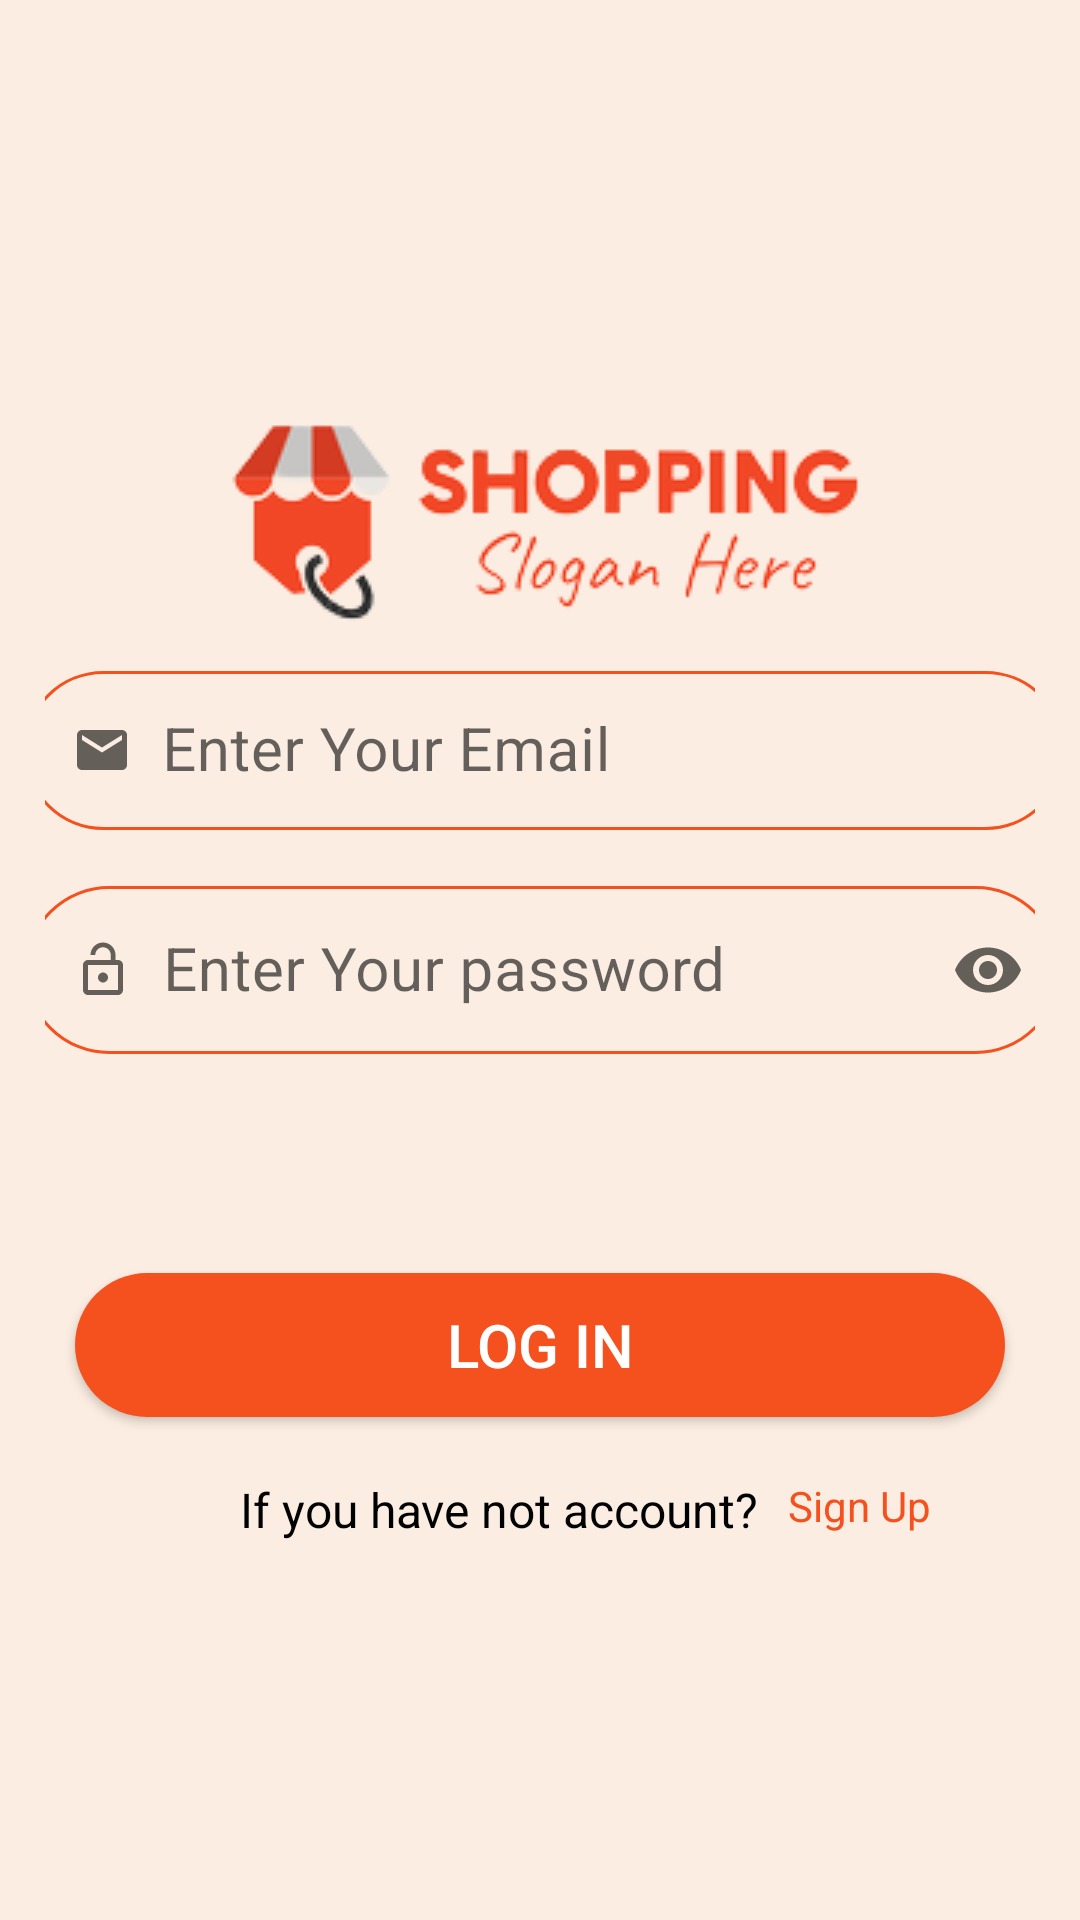

Layout XML and referenced resources for this Android screen:
<!-- AndroidManifest.xml: application theme Theme.StoreProject -->
<!-- res/layout/fragment_login_customer.xml -->
<?xml version="1.0" encoding="utf-8"?>
<androidx.constraintlayout.widget.ConstraintLayout xmlns:android="http://schemas.android.com/apk/res/android"
    xmlns:app="http://schemas.android.com/apk/res-auto"
    xmlns:tools="http://schemas.android.com/tools"
    android:id="@+id/frameLayout9"
    android:layout_width="match_parent"
    android:layout_height="match_parent"
    android:background="#FBEDE1"
    android:padding="15dp"
    tools:context=".activity.LoginCustomerActivity">

    <ImageView
        android:id="@+id/imageView"
        android:layout_width="wrap_content"
        android:layout_height="wrap_content"
        android:layout_marginTop="56dp"
        android:scaleType="centerCrop"
        android:src="@drawable/logo"
        app:layout_constraintEnd_toEndOf="parent"
        app:layout_constraintHorizontal_bias="0.522"
        app:layout_constraintStart_toStartOf="parent"
        app:layout_constraintTop_toTopOf="parent" />

    <com.google.android.material.textfield.TextInputLayout
        style="@style/Widget.MaterialComponents.TextInputLayout.OutlinedBox"
        android:layout_width="362dp"
        android:layout_height="95dp"
        android:gravity="center"
        app:endIconMode="clear_text"
        app:layout_constraintBottom_toBottomOf="parent"
        app:layout_constraintEnd_toEndOf="parent"
        app:layout_constraintHorizontal_bias="0.466"
        app:layout_constraintStart_toStartOf="parent"
        app:layout_constraintTop_toTopOf="parent"
        app:layout_constraintVertical_bias="0.359">

        <EditText
            android:id="@+id/email"
            android:layout_width="347dp"
            android:layout_height="53dp"
            android:layout_marginStart="10dp"
            android:layout_marginTop="30dp"
            android:layout_marginEnd="10dp"
            android:background="@drawable/log"
            android:drawableStart="@drawable/ic_baseline_email_24"
            android:drawablePadding="10dp"
            android:hint="@string/enter_your_email"
            android:imeOptions="actionNext"
            android:inputType="textEmailAddress"
            android:padding="10dp"
            android:textSize="20sp"
            app:layout_constraintEnd_toEndOf="parent"
            app:layout_constraintHorizontal_bias="0.555"
            app:layout_constraintStart_toStartOf="parent"
            app:layout_constraintTop_toBottomOf="@id/imageView"
            tools:ignore="MissingConstraints" />
    </com.google.android.material.textfield.TextInputLayout>

    <com.google.android.material.textfield.TextInputLayout
        android:id="@+id/textinputlayout"
        style="@style/Widget.MaterialComponents.TextInputLayout.OutlinedBox"
        android:layout_width="365dp"
        android:layout_height="91dp"
        android:gravity="center"
        app:endIconMode="password_toggle"
        app:errorEnabled="true"
        app:errorIconDrawable="@drawable/ic_baseline_error_24"
        app:helperText="   "
        app:helperTextTextColor="#d50000"

        app:layout_constraintBottom_toBottomOf="parent"
        app:layout_constraintEnd_toEndOf="parent"
        app:layout_constraintHorizontal_bias="0.488"
        app:layout_constraintStart_toStartOf="parent"
        app:layout_constraintTop_toTopOf="parent"
        app:layout_constraintVertical_bias="0.521">

        <EditText
            android:id="@+id/password"
            android:layout_width="345dp"
            android:layout_height="56dp"
            android:layout_marginStart="10dp"
            android:layout_marginTop="10dp"
            android:layout_marginEnd="10dp"
            android:background="@drawable/log"
            android:drawableStart="@drawable/ic_baseline_lock_open_24"
            android:drawablePadding="10dp"
            android:hint="@string/enter_your_password"
            android:imeOptions="actionDone"
            android:inputType="textPassword"
            android:padding="10dp"
            android:textSize="20sp"
            app:layout_constraintBottom_toTopOf="@+id/btn"
            app:layout_constraintEnd_toEndOf="parent"
            app:layout_constraintHorizontal_bias="0.793"
            app:layout_constraintStart_toStartOf="parent"
            app:layout_constraintTop_toBottomOf="@+id/email"
            app:layout_constraintVertical_bias="0.213" />
    </com.google.android.material.textfield.TextInputLayout>

    <androidx.appcompat.widget.AppCompatButton
        android:id="@+id/btn"
        android:layout_width="match_parent"
        android:layout_height="wrap_content"
        android:layout_marginStart="10dp"
        android:layout_marginTop="48dp"
        android:layout_marginEnd="10dp"
        android:background="@drawable/add"
        android:padding="10dp"
        android:text="@string/log_in"
        android:textColor="@color/white"
        android:textSize="20sp"
        app:layout_constraintEnd_toEndOf="parent"
        app:layout_constraintHorizontal_bias="0.517"
        app:layout_constraintStart_toStartOf="parent"
        app:layout_constraintTop_toBottomOf="@+id/textinputlayout"
        tools:ignore="MissingConstraints" />

    <TextView
        android:id="@+id/account"
        android:layout_width="wrap_content"
        android:layout_height="wrap_content"
        android:layout_marginStart="65dp"
        android:layout_marginTop="20dp"
        android:text="@string/if_you_have_not_account"
        android:textColor="@color/black"
        android:textSize="16sp"
        app:layout_constraintHorizontal_bias="0.343"
        app:layout_constraintStart_toStartOf="parent"
        app:layout_constraintTop_toBottomOf="@+id/btn"
        app:layout_constraintVertical_bias="0.0" />

    <TextView
        android:id="@+id/sign"
        android:layout_width="wrap_content"
        android:layout_height="wrap_content"
        android:layout_marginStart="10dp"
        android:layout_marginTop="20dp"
        android:text="@string/sign_up"
        android:textColor="#F4511E"
        android:textSize="14sp"
        app:layout_constraintHorizontal_bias="0.712"
        app:layout_constraintStart_toEndOf="@id/account"
        app:layout_constraintTop_toBottomOf="@+id/btn"
        app:layout_constraintVertical_bias="0.136" />


</androidx.constraintlayout.widget.ConstraintLayout>
<!-- resources referenced by this layout -->
<resources>
  <color name="black">#FF000000</color>
  <color name="white">#FFFFFFFF</color>
  <!-- drawable add (drawable) -->
  <?xml version="1.0" encoding="utf-8"?>
  <shape xmlns:android="http://schemas.android.com/apk/res/android">
      <solid android:color="#F4511E"/>
      <corners android:radius="30dp"/>
  </shape>
  <!-- drawable ic_baseline_email_24 (drawable) -->
  <vector xmlns:android="http://schemas.android.com/apk/res/android"
      android:width="20dp"
      android:height="20dp"
      android:viewportWidth="24"
      android:viewportHeight="24"
      android:tint="?attr/colorControlNormal">
    <path
        android:fillColor="@android:color/black"
        android:pathData="M20,4L4,4c-1.1,0 -1.99,0.9 -1.99,2L2,18c0,1.1 0.9,2 2,2h16c1.1,0 2,-0.9 2,-2L22,6c0,-1.1 -0.9,-2 -2,-2zM20,8l-8,5 -8,-5L4,6l8,5 8,-5v2z"/>
  </vector>
  <!-- drawable ic_baseline_lock_open_24 (drawable) -->
  <vector xmlns:android="http://schemas.android.com/apk/res/android"
      android:width="20dp"
      android:height="20dp"
      android:viewportWidth="24"
      android:viewportHeight="24"
      android:tint="?attr/colorControlNormal">
    <path
        android:fillColor="@android:color/black"
        android:pathData="M12,17c1.1,0 2,-0.9 2,-2s-0.9,-2 -2,-2 -2,0.9 -2,2 0.9,2 2,2zM18,8h-1L17,6c0,-2.76 -2.24,-5 -5,-5S7,3.24 7,6h1.9c0,-1.71 1.39,-3.1 3.1,-3.1 1.71,0 3.1,1.39 3.1,3.1v2L6,8c-1.1,0 -2,0.9 -2,2v10c0,1.1 0.9,2 2,2h12c1.1,0 2,-0.9 2,-2L20,10c0,-1.1 -0.9,-2 -2,-2zM18,20L6,20L6,10h12v10z"/>
  </vector>
  <!-- drawable log (drawable) -->
  <?xml version="1.0" encoding="utf-8"?>
  <shape xmlns:android="http://schemas.android.com/apk/res/android">
      <solid android:color="#FBEDE1"/>
      <stroke android:width="1dp"
          android:color="#F4511E" />
      <corners android:radius="30dp"/>
  </shape>
  <!-- drawable logo: png bitmap (drawable-v24, 16514 bytes) -->
  <string name="enter_your_email">Enter Your Email</string>
  <string name="enter_your_password">Enter Your password</string>
  <string name="if_you_have_not_account">If you have not account?</string>
  <string name="log_in">LOG IN</string>
  <string name="sign_up">Sign Up</string>
  <style name="Theme.StoreProject" parent="Theme.MaterialComponents.DayNight.DarkActionBar.Bridge">
          
          <item name="colorPrimary">#FB8560</item>
          <item name="colorPrimaryVariant">#ff7043</item>
          <item name="colorOnPrimary">@color/white</item>
          
          <item name="colorSecondary">@color/teal_200</item>
          <item name="colorSecondaryVariant">@color/teal_700</item>
          <item name="colorOnSecondary">@color/black</item>
          
          <item name="android:statusBarColor" tools:targetApi="l">?attr/colorPrimaryVariant</item>
          
      </style>
  <color name="teal_200">#FF03DAC5</color>
  <color name="teal_700">#FF018786</color>
</resources>
